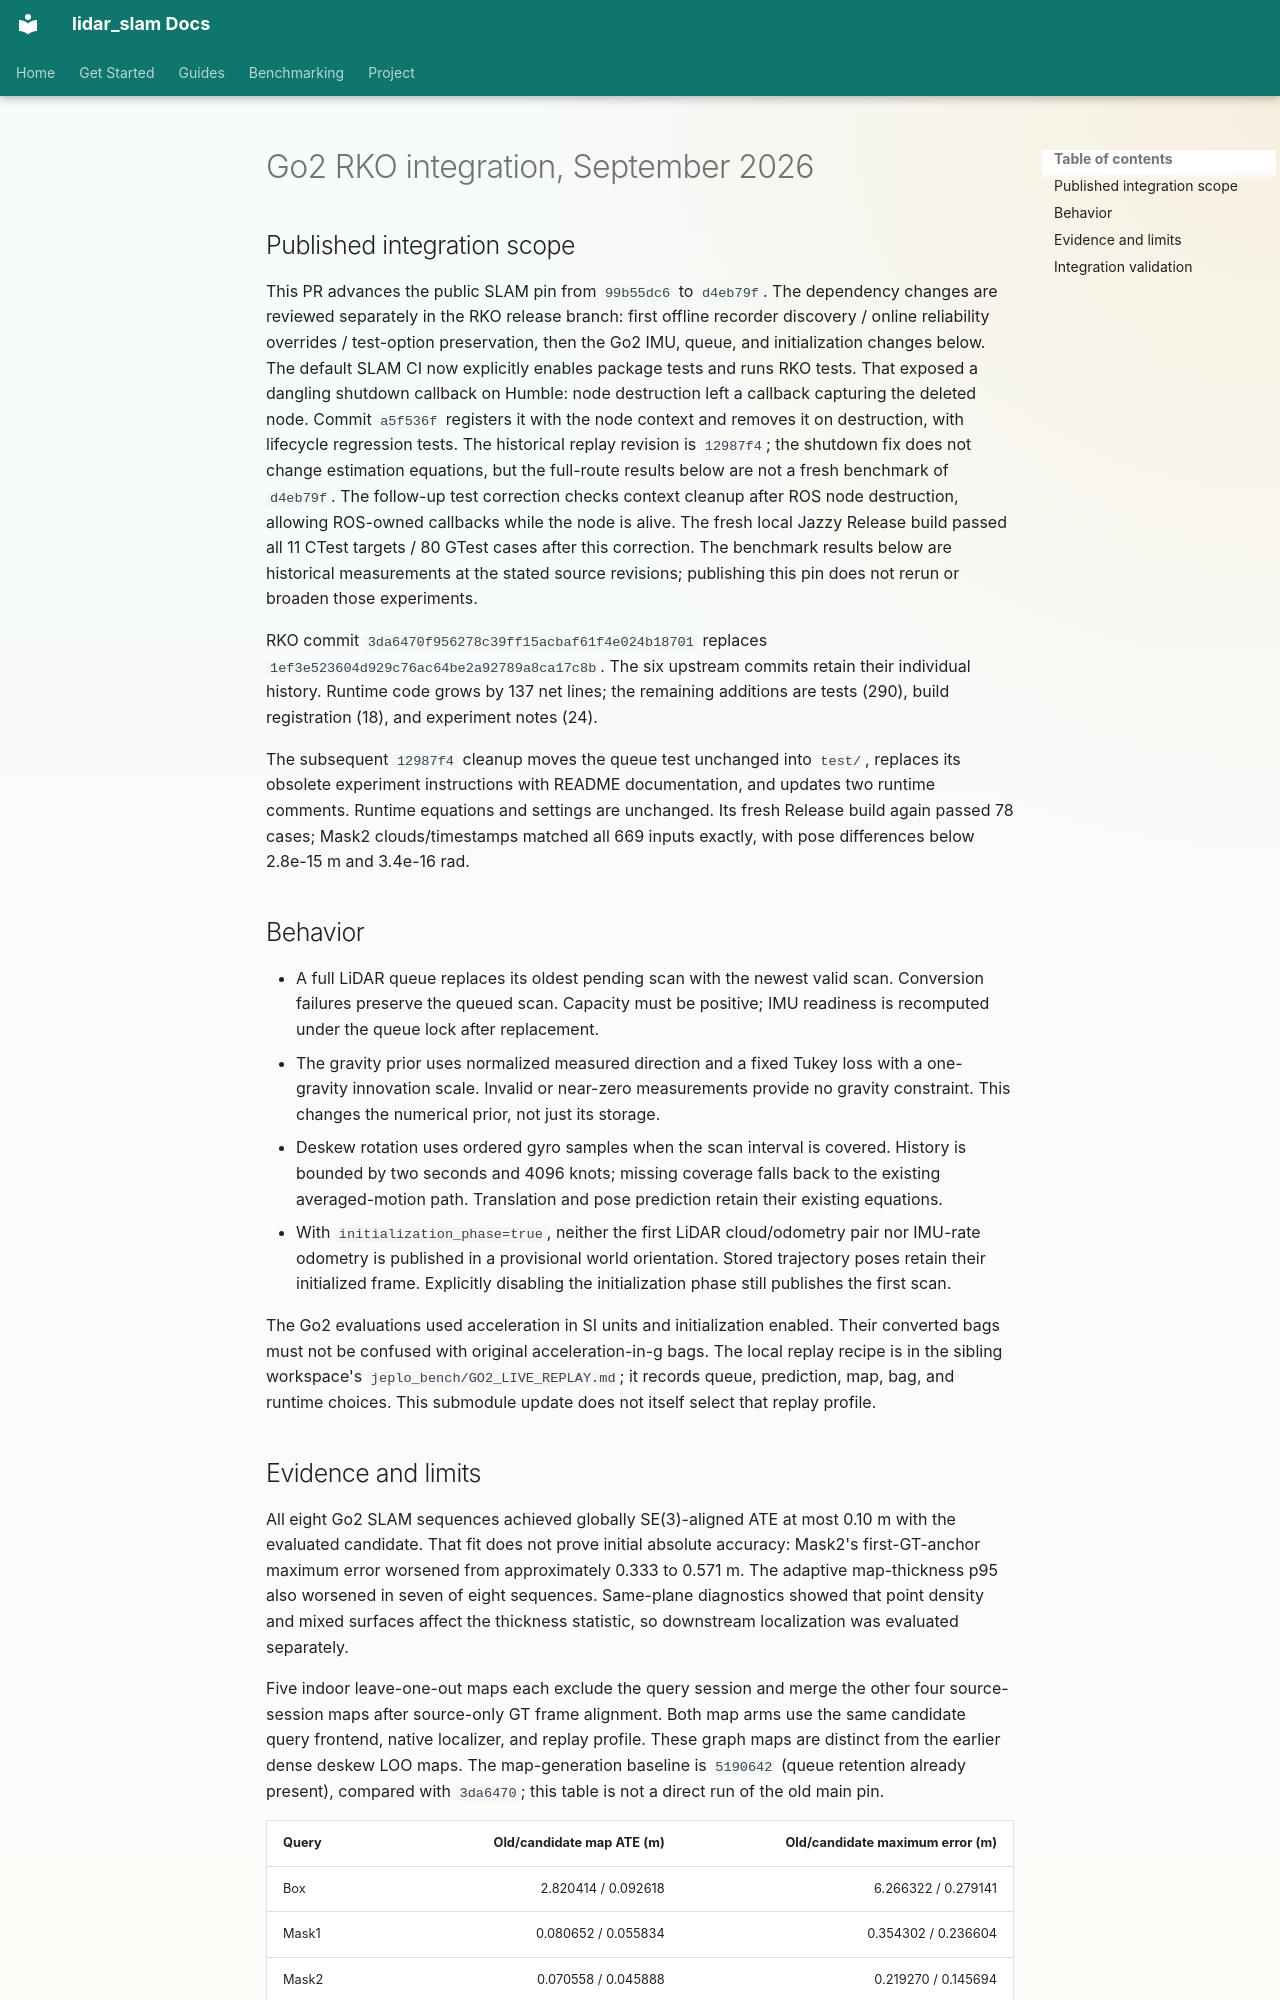

repository: rsasaki0109/lidar_slam_ros2 · page: research/go2-rko-integration-2026-09.html · generator: mkdocs

# Go2 RKO integration, September 2026

## Published integration scope

This PR advances the public SLAM pin from `99b55dc6` to `d4eb79f`.
The dependency changes are reviewed separately in the RKO release branch:
first offline recorder discovery / online reliability overrides / test-option
preservation, then the Go2 IMU, queue, and initialization changes below.
The default SLAM CI now explicitly enables package tests and runs RKO tests.
That exposed a dangling shutdown callback on Humble: node destruction left a
callback capturing the deleted node. Commit `a5f536f` registers it with the
node context and removes it on destruction, with lifecycle regression tests.
The historical replay revision is `12987f4`; the shutdown fix does not change
estimation equations, but the full-route results below are not a fresh
benchmark of `d4eb79f`.
The follow-up test correction checks context cleanup after ROS node destruction,
allowing ROS-owned callbacks while the node is alive. The fresh local Jazzy
Release build passed all 11 CTest targets / 80 GTest cases after this correction.
The benchmark results below are historical measurements at the stated source
revisions; publishing this pin does not rerun or broaden those experiments.


RKO commit `3da6470f956278c39ff15acbaf61f4e024b18701` replaces
`1ef3e523604d929c76ac64be2a92789a8ca17c8b`. The six upstream commits retain
their individual history. Runtime code grows by 137 net lines; the remaining
additions are tests (290), build registration (18), and experiment notes (24).

The subsequent `12987f4` cleanup moves the queue test unchanged into `test/`,
replaces its obsolete experiment instructions with README documentation, and
updates two runtime comments. Runtime equations and settings are unchanged.
Its fresh Release build again passed 78 cases; Mask2 clouds/timestamps matched
all 669 inputs exactly, with pose differences below 2.8e-15 m and 3.4e-16 rad.

## Behavior

- A full LiDAR queue replaces its oldest pending scan with the newest valid
  scan. Conversion failures preserve the queued scan. Capacity must be positive;
  IMU readiness is recomputed under the queue lock after replacement.
- The gravity prior uses normalized measured direction and a fixed Tukey loss
  with a one-gravity innovation scale. Invalid or near-zero measurements provide
  no gravity constraint. This changes the numerical prior, not just its storage.
- Deskew rotation uses ordered gyro samples when the scan interval is covered.
  History is bounded by two seconds and 4096 knots; missing coverage falls back
  to the existing averaged-motion path. Translation and pose prediction retain
  their existing equations.
- With `initialization_phase=true`, neither the first LiDAR cloud/odometry pair
  nor IMU-rate odometry is published in a provisional world orientation. Stored
  trajectory poses retain their initialized frame. Explicitly disabling the
  initialization phase still publishes the first scan.

The Go2 evaluations used acceleration in SI units and initialization enabled.
Their converted bags must not be confused with original acceleration-in-g bags.
The local replay recipe is in the sibling workspace's
`jeplo_bench/GO2_LIVE_REPLAY.md`; it records queue, prediction, map, bag, and
runtime choices. This submodule update does not itself select that replay profile.
